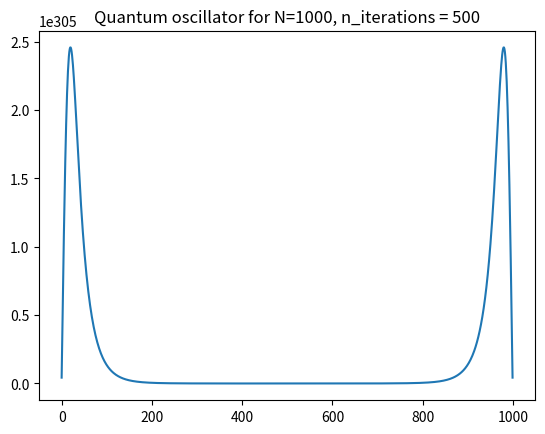

Write Python code to recreate this figure.
#!/usr/bin/env python

import numpy as np
# from mpi4py import MPI
import matplotlib.pyplot as plt
from tqdm import trange

# comm = MPI.COMM_WORLD
# size = comm.Get_size()
# rank = comm.Get_rank()

N = 1000
n_iterations = 500
matrix = np.ones(N)
matrix[0] = 0
matrix[-1] = 0
planck =  6.626 * 10e-2 # ×10−34 joule-hertz−1
m = 1
n = 3
w = 5

xs = np.linspace(-5, 5, N)
h = xs[1] - xs[0]

def p(i):
    return ((2 * m * (n + 1 / 2) * w) - (m ** 2 * w ** 2 * xs[i] ** 2) / planck) * h ** 2 - 2
    # return (3 - x ** 2) * h ** - 2

def calculate_xi(i):
    if i == 0:
        return p(i) * matrix[i] + matrix[i + 1]
    elif 0 < i < N - 1:
        res = -p(i) * matrix[i] + matrix[i + 1] + matrix[i - 1]
        # print(res)
        return res
    elif i == N - 1:
        return  p(i) * matrix[i] + matrix[i - 1]
    else:
        raise ValueError("Parameter i is out of bounds")





print("START")
result = None
for _ in trange(n_iterations):
    result = []
    # if size == 1:
    lower_border = 0
    upper_border = N
    # else:
    #     lower_border = (n // (size - 1)) * (rank - 1)
    #     upper_border = (n // (size - 1)) * rank if rank != size - 1 else (n // (size - 1)) * rank + n % (size - 1)

    for i in range(lower_border, upper_border):
        result.append(calculate_xi(i))

    matrix = result

    # data = comm.gather(result, root=0)
    # if rank == 0:
    #     if size != 1:
    #         data.pop(0)
    #     new_matrix = np.concatenate(data)
    #     matrix = comm.bcast(new_matrix, root=0)
    # else:
    #     matrix = comm.bcast(None, root=0)

def plot_matrix(matrix, n_iterations):
    plt.plot(matrix)
    # plt.ylim(ymin=-0.25, ymax=0.25)
    plt.title(f'Quantum oscillator for N={N}, n_iterations = {n_iterations}')
    plt.show()

plot_matrix(result, n_iterations)
